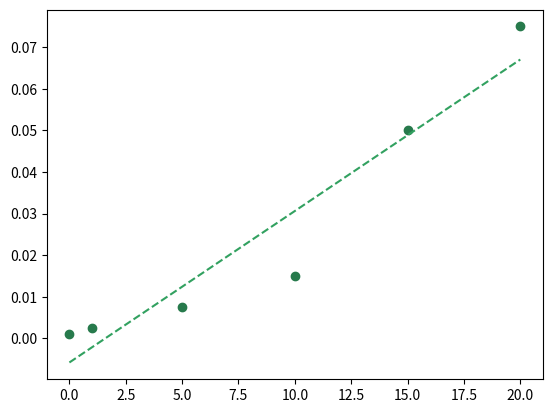

Here is the Python script that generated this plot:
# -*- coding: utf-8 -*-
"""
Created on Tue Oct 21 16:40:04 2025

[redacted]

from scipy.stats import linregress

slope, intercept, r, p, stderr = linregress(d_lst, ktl_lst)

x_fit = np.linspace(min(d_lst), max(d_lst), 100)
y_fit = slope * x_fit + intercept

"""

import matplotlib.pyplot as plt
import numpy as np

ktl_lst = [0.075, 0.05, 0.015, 0.0075, 0.0025, 0.001]
d_lst = [20, 15, 10, 5, 1, 0]

p = np.poly1d(np.polyfit(d_lst, ktl_lst, deg=1))
x_fit = np.linspace(0, 20, 100)
y_fit = p(x_fit)

# Plotting
plt.figure()
plt.plot(d_lst, ktl_lst, linestyle='', marker='o', color='#277A4C')
plt.plot(x_fit, y_fit, linestyle='--', color='#32A160')
plt.show()